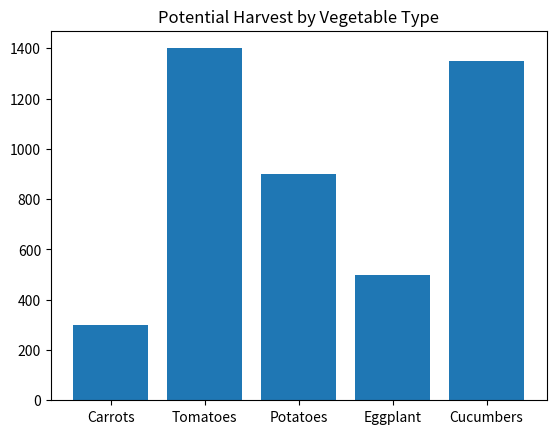
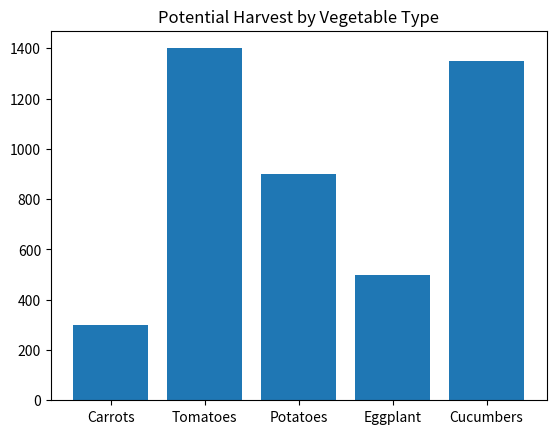

Python code for these plots, in order:
import pandas as pd
import matplotlib.pyplot as plt

# data visualization -> graphical representation of information and data
# visual elements such as charts and graphs provide accessible way of understanding trends, outliers, and relationships in data
# communicate data insights and understand data better

# popular visualization plugins for Pythong -> matplotlib, plotting library
# easy to build statistical plots

# import matplotlib as plt

seeds = {
    'Vegetable' : ['Carrots', 'Tomatoes', 'Potatoes', 'Eggplant', 'Cucumbers'],
    'Seeds_Count' : [300,10,90,100,15],
    'Each_Seed_Produces': [1,140,10,5, 90]
}

df = pd.DataFrame(seeds)

# which seeds produce largest harvest?
vegetable = df['Vegetable']
potential_harvest = df['Seeds_Count'] * df['Each_Seed_Produces']

plt.figure()
plt.bar(x = vegetable, height = potential_harvest)
plt.title('Potential Harvest by Vegetable Type')
plt.show()

# setting vegetable and potential_harvest as DataFrame
# produce same graph
df['potential_harvest'] = df['Seeds_Count'] * df['Each_Seed_Produces']

plt.figure()
plt.bar(x = df['Vegetable'], height = df['potential_harvest'])
plt.title('Potential Harvest by Vegetable Type')
plt.show()